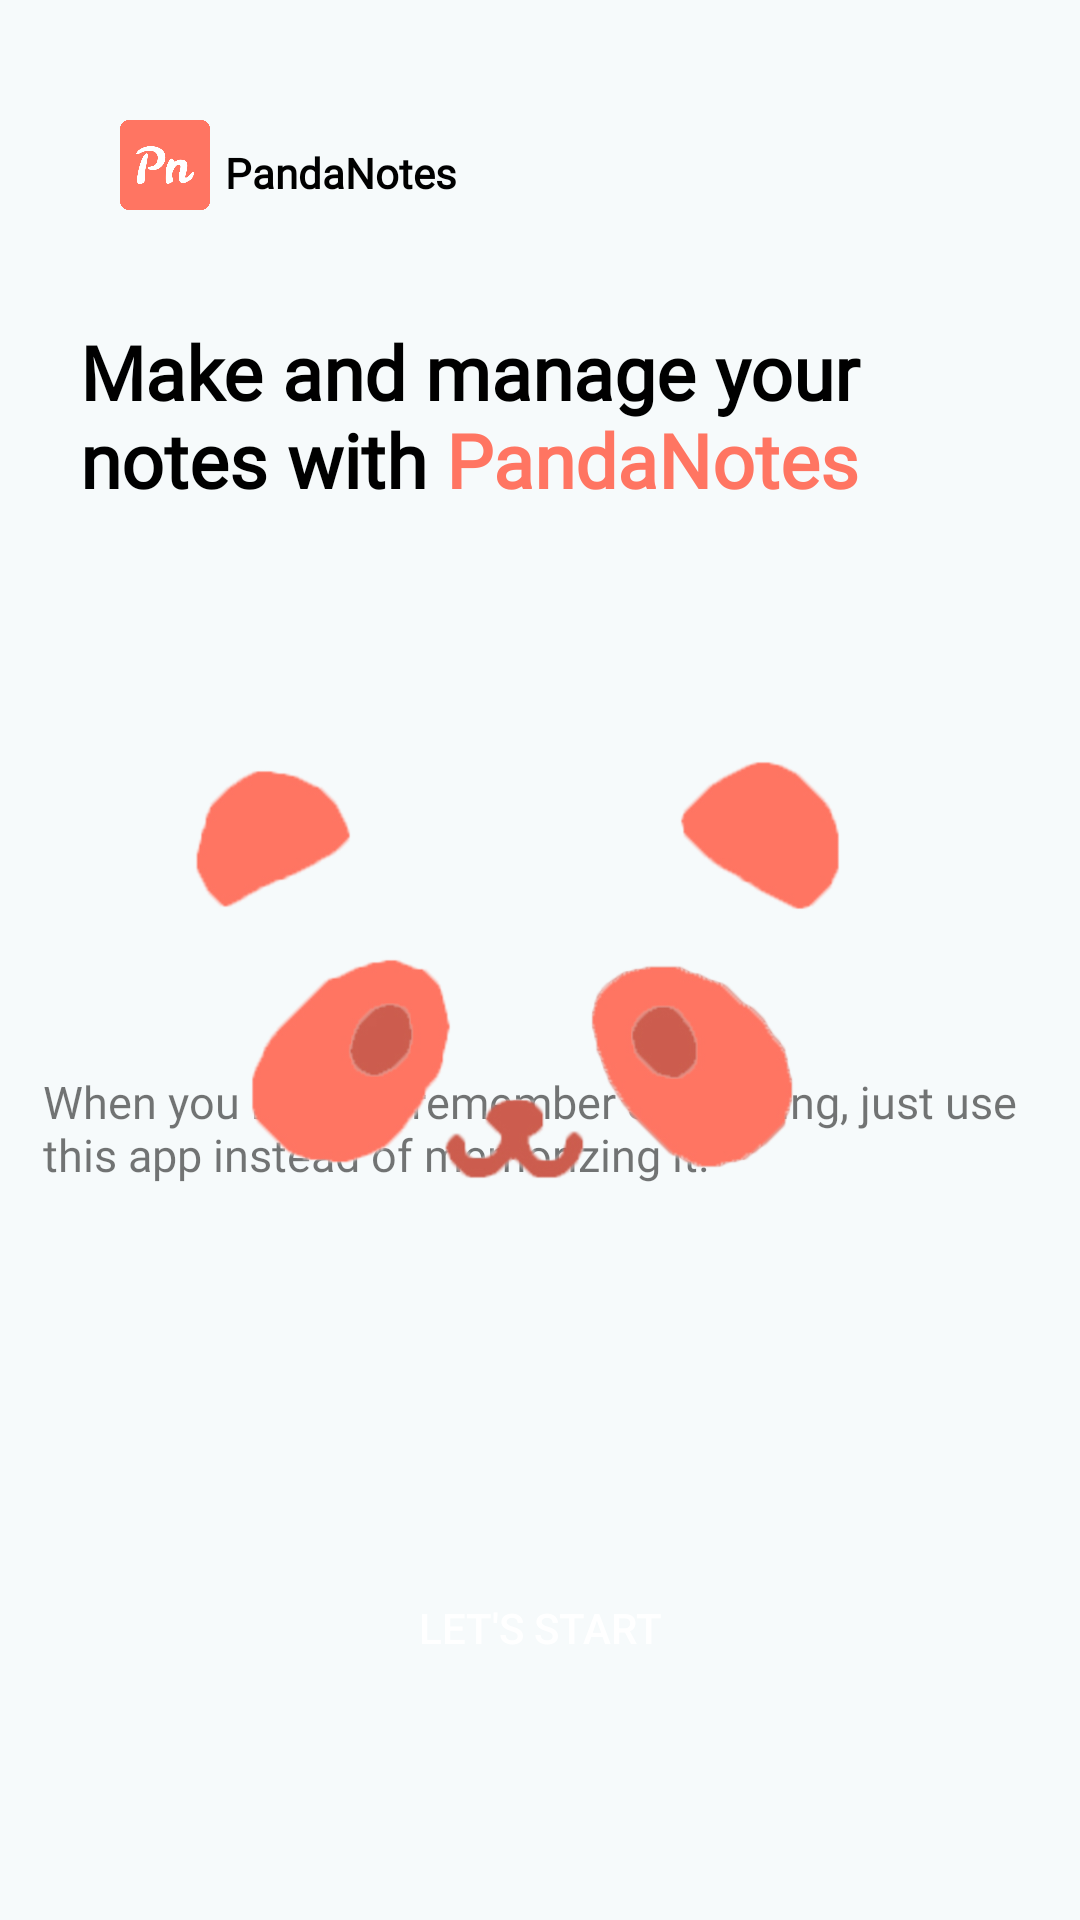

Write the Android layout XML for this screen, with the resource values it uses.
<!-- AndroidManifest.xml: application theme Theme.PandaNotes -->
<!-- res/layout/activity_main.xml -->
<?xml version="1.0" encoding="utf-8"?>
<androidx.constraintlayout.widget.ConstraintLayout xmlns:android="http://schemas.android.com/apk/res/android"
    xmlns:app="http://schemas.android.com/apk/res-auto"
    xmlns:tools="http://schemas.android.com/tools"
    android:layout_width="match_parent"
    android:layout_height="match_parent"
    tools:context=".MainActivity"
    android:background="@color/background"
    >

    <ImageView
        android:id="@+id/imageView2"
        android:layout_width="30dp"
        android:layout_height="30dp"
        android:layout_marginStart="40dp"
        android:layout_marginTop="40dp"
        app:layout_constraintStart_toStartOf="parent"
        app:layout_constraintTop_toTopOf="parent"
        app:srcCompat="@drawable/panda_notes_icon" />

    <TextView
        android:id="@+id/textView"
        android:textColor="@color/black"
        android:layout_width="wrap_content"
        android:layout_height="wrap_content"
        android:layout_marginStart="5dp"
        android:layout_marginTop="48dp"
        android:fontFamily="@font/filson_pro_regular"
        android:text="PandaNotes"
        android:textStyle="bold"
        app:layout_constraintStart_toEndOf="@+id/imageView2"
        app:layout_constraintTop_toTopOf="parent" />

    <TextView
        android:id="@+id/textView2"
        android:layout_width="319dp"
        android:layout_height="135dp"
        android:layout_marginStart="40dp"
        android:layout_marginTop="40dp"
        android:layout_marginEnd="40dp"
        android:fontFamily="@font/filson_pro_regular"
        android:text="@string/Splash_string"
        android:textColor="@color/black"
        android:textSize="25dp"
        android:textStyle="bold"
        app:flow_horizontalAlign="center"
        app:layout_constraintEnd_toEndOf="parent"
        app:layout_constraintHorizontal_bias="0.344"
        app:layout_constraintStart_toStartOf="parent"
        app:layout_constraintTop_toBottomOf="@+id/textView" />

    <androidx.appcompat.widget.AppCompatButton
        android:id="@+id/button"
        android:layout_width="149dp"
        android:layout_height="51dp"
        android:layout_marginBottom="72dp"
        android:background="@drawable/round_button_shape"
        android:text="Let's start"
        android:textColor="@color/white"
        app:layout_constraintBottom_toBottomOf="parent"
        app:layout_constraintEnd_toEndOf="parent"
        app:layout_constraintStart_toStartOf="parent" />

    <TextView
        android:id="@+id/textView3"
        android:layout_width="332dp"
        android:layout_height="132dp"
        android:layout_marginBottom="28dp"
        android:layout_marginEnd="20dp"
        android:layout_marginStart="20dp"
        android:fontFamily="@font/filson_pro_regular"
        android:text="When you need to remember something, just use this app instead of memorizing it."
        android:textSize="15dp"
        app:flow_horizontalAlign="start"
        app:layout_constraintBottom_toTopOf="@+id/button"
        app:layout_constraintEnd_toEndOf="parent"
        app:layout_constraintHorizontal_bias="0.493"
        app:layout_constraintStart_toStartOf="parent" />

    <ImageView
        android:id="@+id/imageView3"
        android:layout_width="400dp"
        android:layout_height="400dp"
        app:layout_constraintBottom_toBottomOf="parent"
        app:layout_constraintEnd_toEndOf="parent"
        app:layout_constraintStart_toStartOf="parent"
        app:layout_constraintTop_toTopOf="parent"
        app:srcCompat="@drawable/transparent_panda" />
</androidx.constraintlayout.widget.ConstraintLayout>
<!-- resources referenced by this layout -->
<resources>
  <color name="background">#F6FAFB</color>
  <color name="black">#FF000000</color>
  <color name="white">#FFFFFFFF</color>
  <!-- drawable panda_notes_icon: png bitmap (drawable, 21241 bytes) -->
  <!-- drawable transparent_panda: png bitmap (drawable, 87383 bytes) -->
  <string name="Splash_string">
          <font color="#FF000000">Make and manage your notes with</font>
          <font color="#FF7562">PandaNotes</font>
      </string>
  <style name="Theme.PandaNotes" parent="Theme.MaterialComponents.DayNight.NoActionBar">
          
          <item name="colorPrimary">@color/purple_500</item>
          <item name="colorPrimaryVariant">@color/red</item>
          <item name="colorOnPrimary">@color/white</item>
          
          <item name="colorSecondary">@color/teal_200</item>
          <item name="colorSecondaryVariant">@color/teal_700</item>
          <item name="colorOnSecondary">@color/black</item>
          
          <item name="android:statusBarColor" tools:targetApi="l">?attr/colorPrimaryVariant</item>
          
      </style>
  <color name="purple_500">#FF6200EE</color>
  <color name="red">#FF7562</color>
  <color name="teal_200">#FF03DAC5</color>
  <color name="teal_700">#FF018786</color>
</resources>
